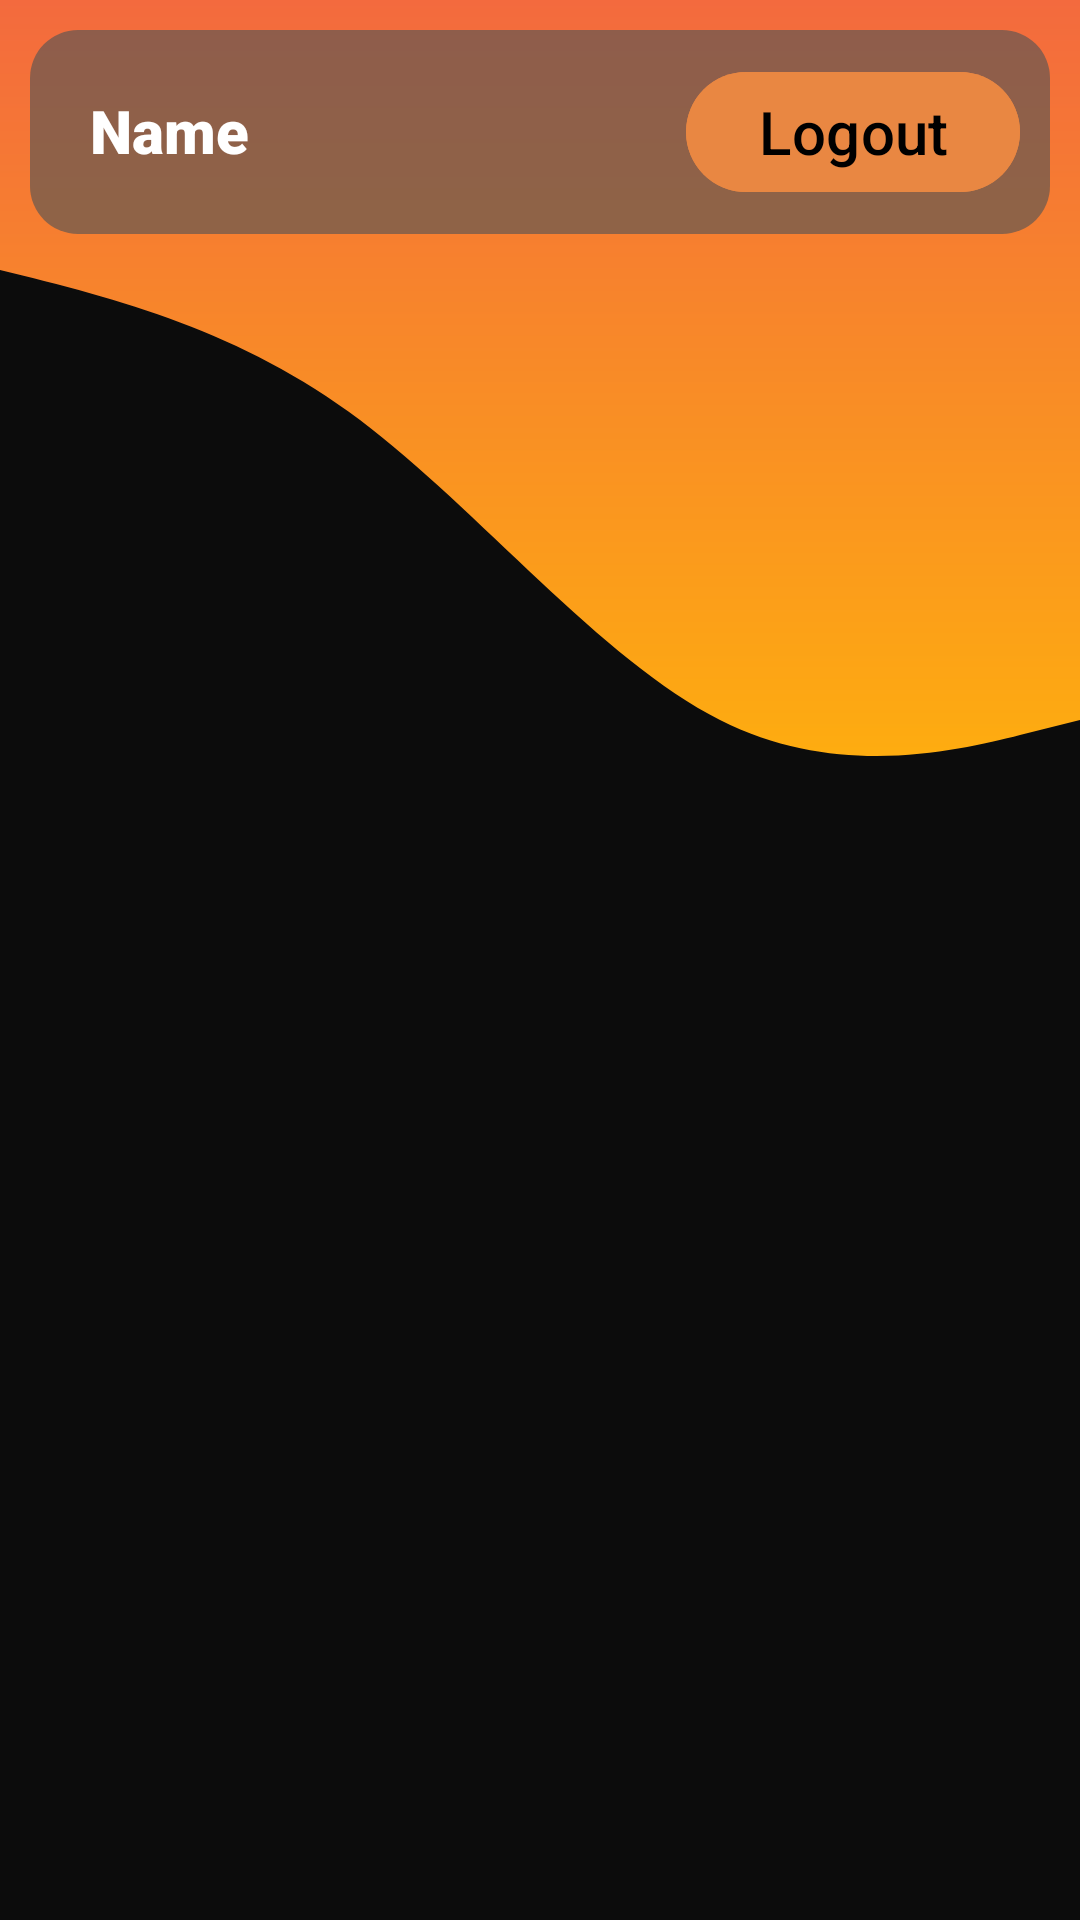

This screen was rendered from an Android layout file. Write that file and the resources it references.
<!-- AndroidManifest.xml: application theme Theme.RoadResQ -->
<!-- res/layout/activity_profile.xml -->
<?xml version="1.0" encoding="utf-8"?>
<RelativeLayout xmlns:android="http://schemas.android.com/apk/res/android"
    xmlns:app="http://schemas.android.com/apk/res-auto"
    xmlns:tools="http://schemas.android.com/tools"
    android:layout_width="match_parent"
    android:layout_height="match_parent"
    android:background="@color/offblack"
    tools:context=".Profile">

    <ImageView
        android:layout_width="match_parent"
        android:layout_height="300dp"
        android:background="@drawable/wave_2"
        android:layout_alignParentTop="true"

        android:id="@+id/image"
        android:rotation="180"
        >

    </ImageView>

    <LinearLayout
        android:layout_width="match_parent"
        android:layout_height="wrap_content"
        android:layout_alignParentTop="true"
        android:layout_marginStart="10dp"
        android:layout_marginTop="10dp"
        android:layout_marginEnd="10dp"
        android:layout_marginBottom="10dp"
        android:background="@drawable/rounded_rectangle"
        android:gravity="center_horizontal"
        android:id="@+id/navbar"

        android:orientation="horizontal">

        <TextView
            android:id="@+id/nametxt"
            android:layout_width="0dp"
            android:layout_height="wrap_content"
            android:layout_alignParentStart="true"
            android:layout_alignParentTop="true"
            android:layout_marginStart="20dp"
            android:layout_marginTop="20dp"
            android:layout_marginEnd="20dp"
            android:layout_marginBottom="20dp"
            android:layout_weight="1"
            android:fontFamily="sans-serif-black"
            android:text="Name "
            android:textColor="@color/white"
            android:textSize="20sp"></TextView>

        <com.google.android.material.button.MaterialButton
            android:id="@+id/logoutbutton"
            android:layout_width="wrap_content"
            android:layout_height="wrap_content"
            android:backgroundTint="@color/orange_road"
            android:fontFamily="sans-serif-medium"
            android:text="Logout"
            android:layout_margin="10dp"
            android:textColor="@color/black"
            android:textSize="20sp"
            app:icon="@drawable/round_logout_24"
            app:iconGravity="end"
            app:iconSize="25dp"
            android:layout_gravity="center"
            app:iconTint="@color/black">

        </com.google.android.material.button.MaterialButton>
    </LinearLayout>
    <androidx.recyclerview.widget.RecyclerView
        android:layout_width="match_parent"
        android:layout_height="wrap_content"
        android:layout_below="@id/navbar"
        android:layout_margin="20dp"
        android:id="@+id/recycler"
        ></androidx.recyclerview.widget.RecyclerView>



</RelativeLayout>
<!-- resources referenced by this layout -->
<resources>
  <color name="black">#FF000000</color>
  <color name="offblack">#0C0C0C</color>
  <color name="orange_road">#FFE98742</color>
  <color name="white">#FFFFFFFF</color>
  <!-- drawable rounded_rectangle (drawable) -->
  <?xml version="1.0" encoding="utf-8"?>
  <shape xmlns:android="http://schemas.android.com/apk/res/android">
      <solid android:color="#A1555555" /> 
      <corners android:radius="16dp" /> 
  </shape>
  <!-- drawable wave_2: vector/xml drawable (drawable, 2132 chars, omitted) -->
  <style name="Theme.RoadResQ" parent="Base.Theme.RoadResQ" />
  <style name="Base.Theme.RoadResQ" parent="Theme.Material3.Dark.NoActionBar">
          
          
          <item name="colorPrimary">@color/orange_road</item>
          <item name="colorSecondary">@color/white</item>
      </style>
</resources>
